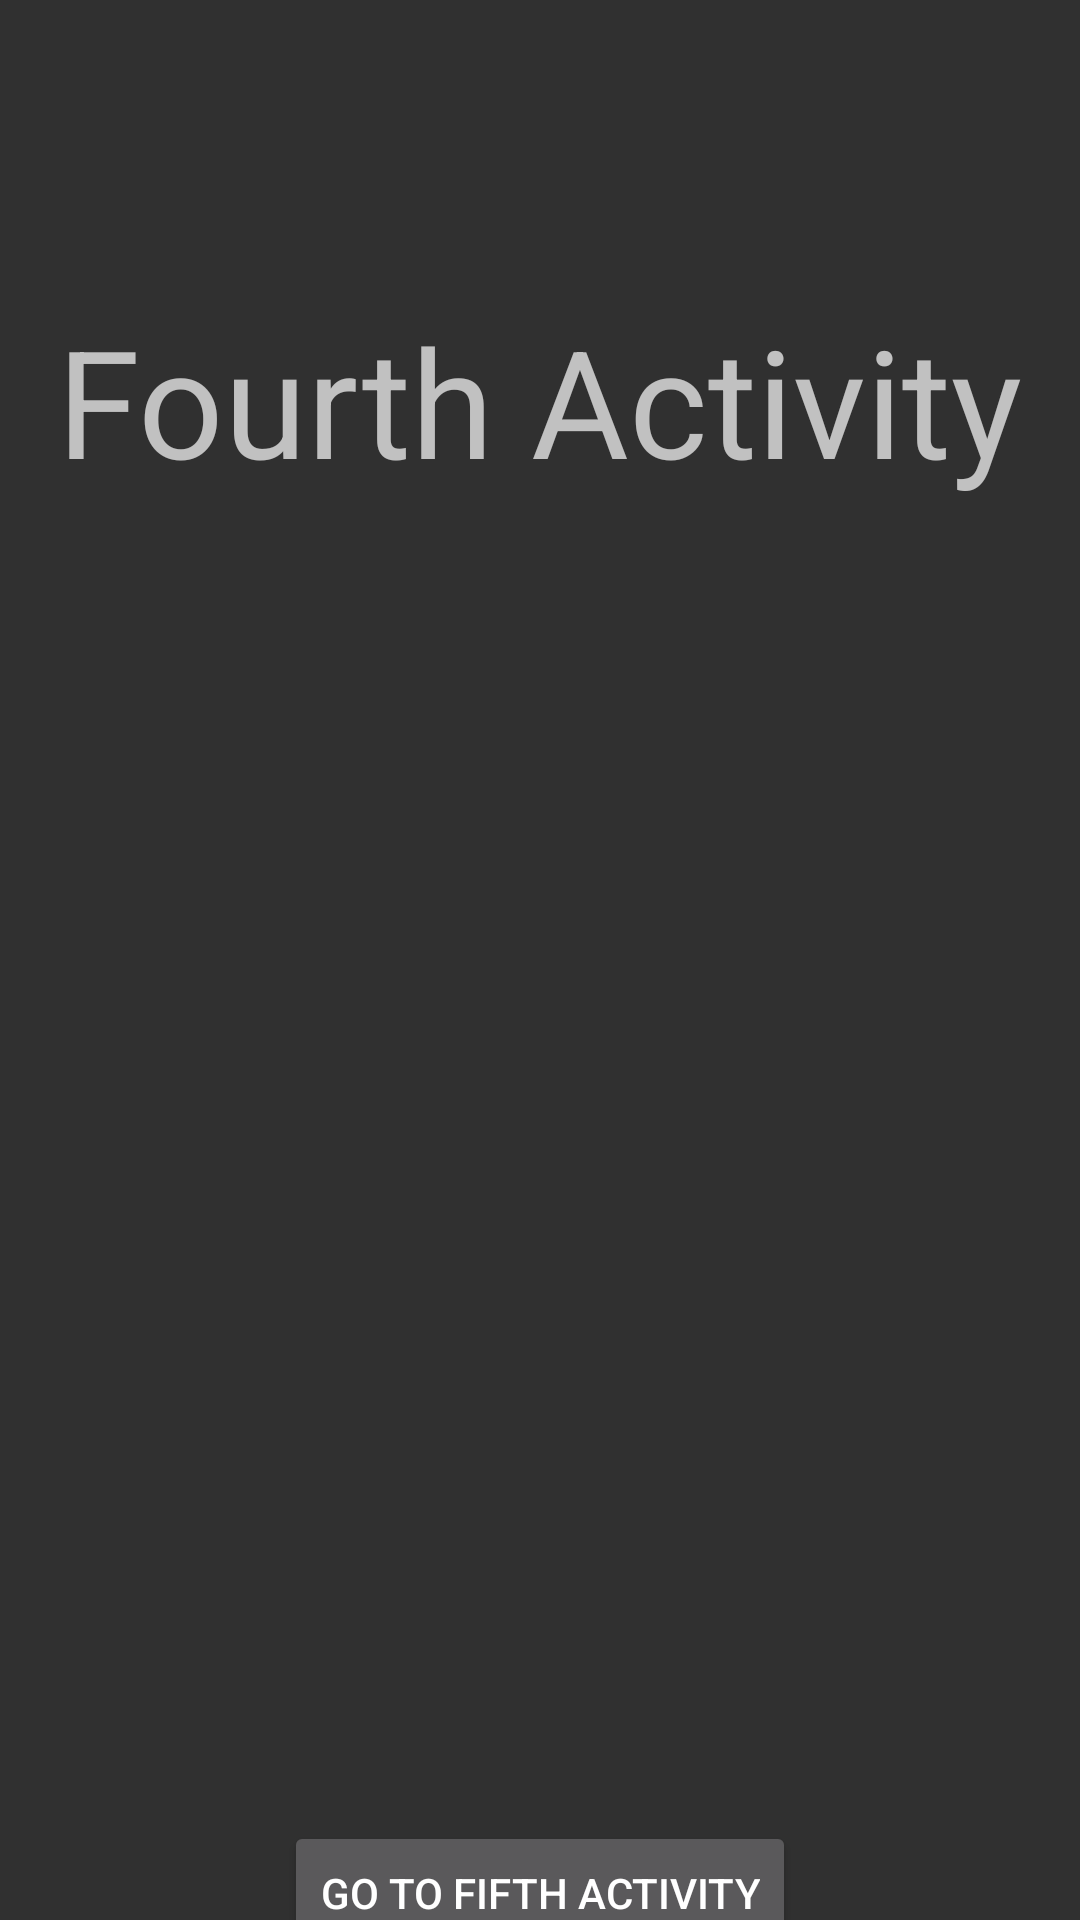

Write the Android layout XML for this screen, with the resource values it uses.
<!-- AndroidManifest.xml: application theme AppTheme -->
<!-- res/layout/activity_fourth.xml -->
<?xml version="1.0" encoding="utf-8"?>
<androidx.constraintlayout.widget.ConstraintLayout xmlns:android="http://schemas.android.com/apk/res/android"
    xmlns:app="http://schemas.android.com/apk/res-auto"
    xmlns:tools="http://schemas.android.com/tools"
    android:layout_width="match_parent"
    android:layout_height="match_parent"
    tools:context=".FourthActivity">

    <Button
        android:id="@+id/button4"
        android:layout_width="wrap_content"
        android:layout_height="wrap_content"
        android:layout_marginStart="100dp"
        android:layout_marginTop="607dp"
        android:layout_marginEnd="100dp"
        android:text="Go To Fifth Activity"
        app:layout_constraintEnd_toEndOf="parent"
        app:layout_constraintStart_toStartOf="parent"
        app:layout_constraintTop_toTopOf="parent" />

    <TextView
        android:id="@+id/FourthActivityText"
        android:layout_width="wrap_content"
        android:layout_height="wrap_content"
        android:layout_marginStart="100dp"
        android:layout_marginTop="100dp"
        android:layout_marginEnd="100dp"
        android:text="Fourth Activity"
        android:textSize="50sp"
        app:layout_constraintEnd_toEndOf="parent"
        app:layout_constraintStart_toStartOf="parent"
        app:layout_constraintTop_toTopOf="parent" />

</androidx.constraintlayout.widget.ConstraintLayout>
<!-- resources referenced by this layout -->
<resources>
  <style name="AppTheme" parent="Theme.AppCompat.NoActionBar">
          
          <item name="colorPrimary">@color/colorPrimary</item>
          <item name="colorPrimaryDark">@color/colorPrimaryDark</item>
          <item name="colorAccent">@color/colorAccent</item>
      </style>
  <color name="colorPrimary">#2d2d2d</color>
  <color name="colorPrimaryDark">#003c57</color>
  <color name="colorAccent">#D81B60</color>
</resources>
